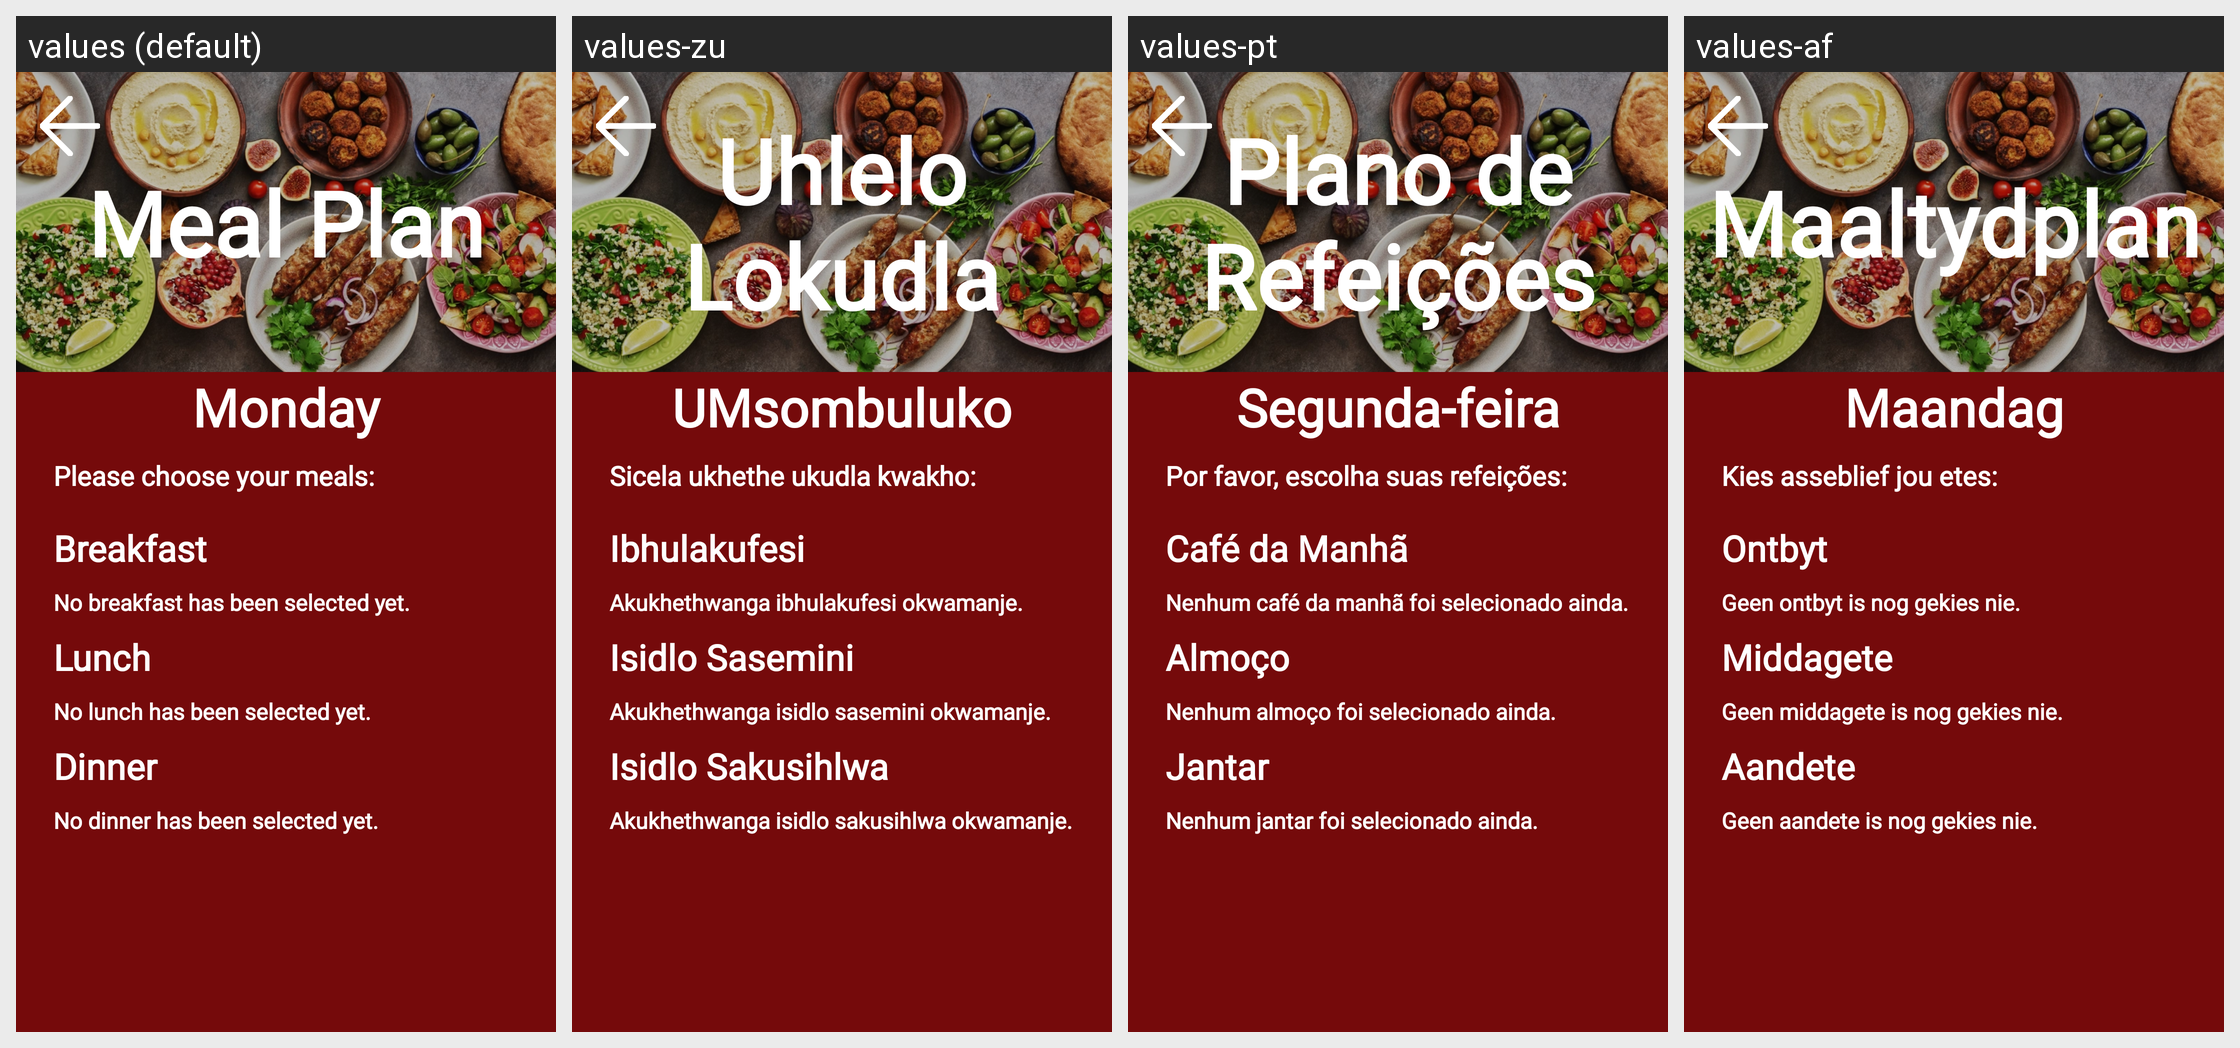

Locale-by-locale string values for the Android screen shown in this grid:
Android screen res/layout/fragment_meal_plan_days.xml rendered under 4 locales, left to right: values (default), values-zu, values-pt, values-af. Device: Nexus 5 (rendered at 1080×1920; each locale shown at half size, 540×960, under a caption strip naming it); theme Theme.GourmetGuruOPSCPOE.
Strings drawn on this screen, with the default value and each locale's value (text and hints the layout hard-codes, and strings that could not be matched under every locale, appear in the picture but are not listed):

txtMeal_plan
  values: Meal Plan
  values-zu: Uhlelo Lokudla
  values-pt: Plano de Refeições
  values-af: Maaltydplan

txtMonday
  values: Monday
  values-zu: UMsombuluko
  values-pt: Segunda-feira
  values-af: Maandag

txtPlease_choose_your_meals
  values: Please choose your meals:
  values-zu: Sicela ukhethe ukudla kwakho:
  values-pt: Por favor, escolha suas refeições:
  values-af: Kies asseblief jou etes:

txtBreakfast
  values: Breakfast
  values-zu: Ibhulakufesi
  values-pt: Café da Manhã
  values-af: Ontbyt

no_breakfast_has_been_selected_yet
  values: No breakfast has been selected yet.
  values-zu: Akukhethwanga ibhulakufesi okwamanje.
  values-pt: Nenhum café da manhã foi selecionado ainda.
  values-af: Geen ontbyt is nog gekies nie.

lunch
  values: Lunch
  values-zu: Isidlo Sasemini
  values-pt: Almoço
  values-af: Middagete

no_lunch_has_been_selected_yet
  values: No lunch has been selected yet.
  values-zu: Akukhethwanga isidlo sasemini okwamanje.
  values-pt: Nenhum almoço foi selecionado ainda.
  values-af: Geen middagete is nog gekies nie.

dinner
  values: Dinner
  values-zu: Isidlo Sakusihlwa
  values-pt: Jantar
  values-af: Aandete

no_dinner_has_been_selected_yet
  values: No dinner has been selected yet.
  values-zu: Akukhethwanga isidlo sakusihlwa okwamanje.
  values-pt: Nenhum jantar foi selecionado ainda.
  values-af: Geen aandete is nog gekies nie.
